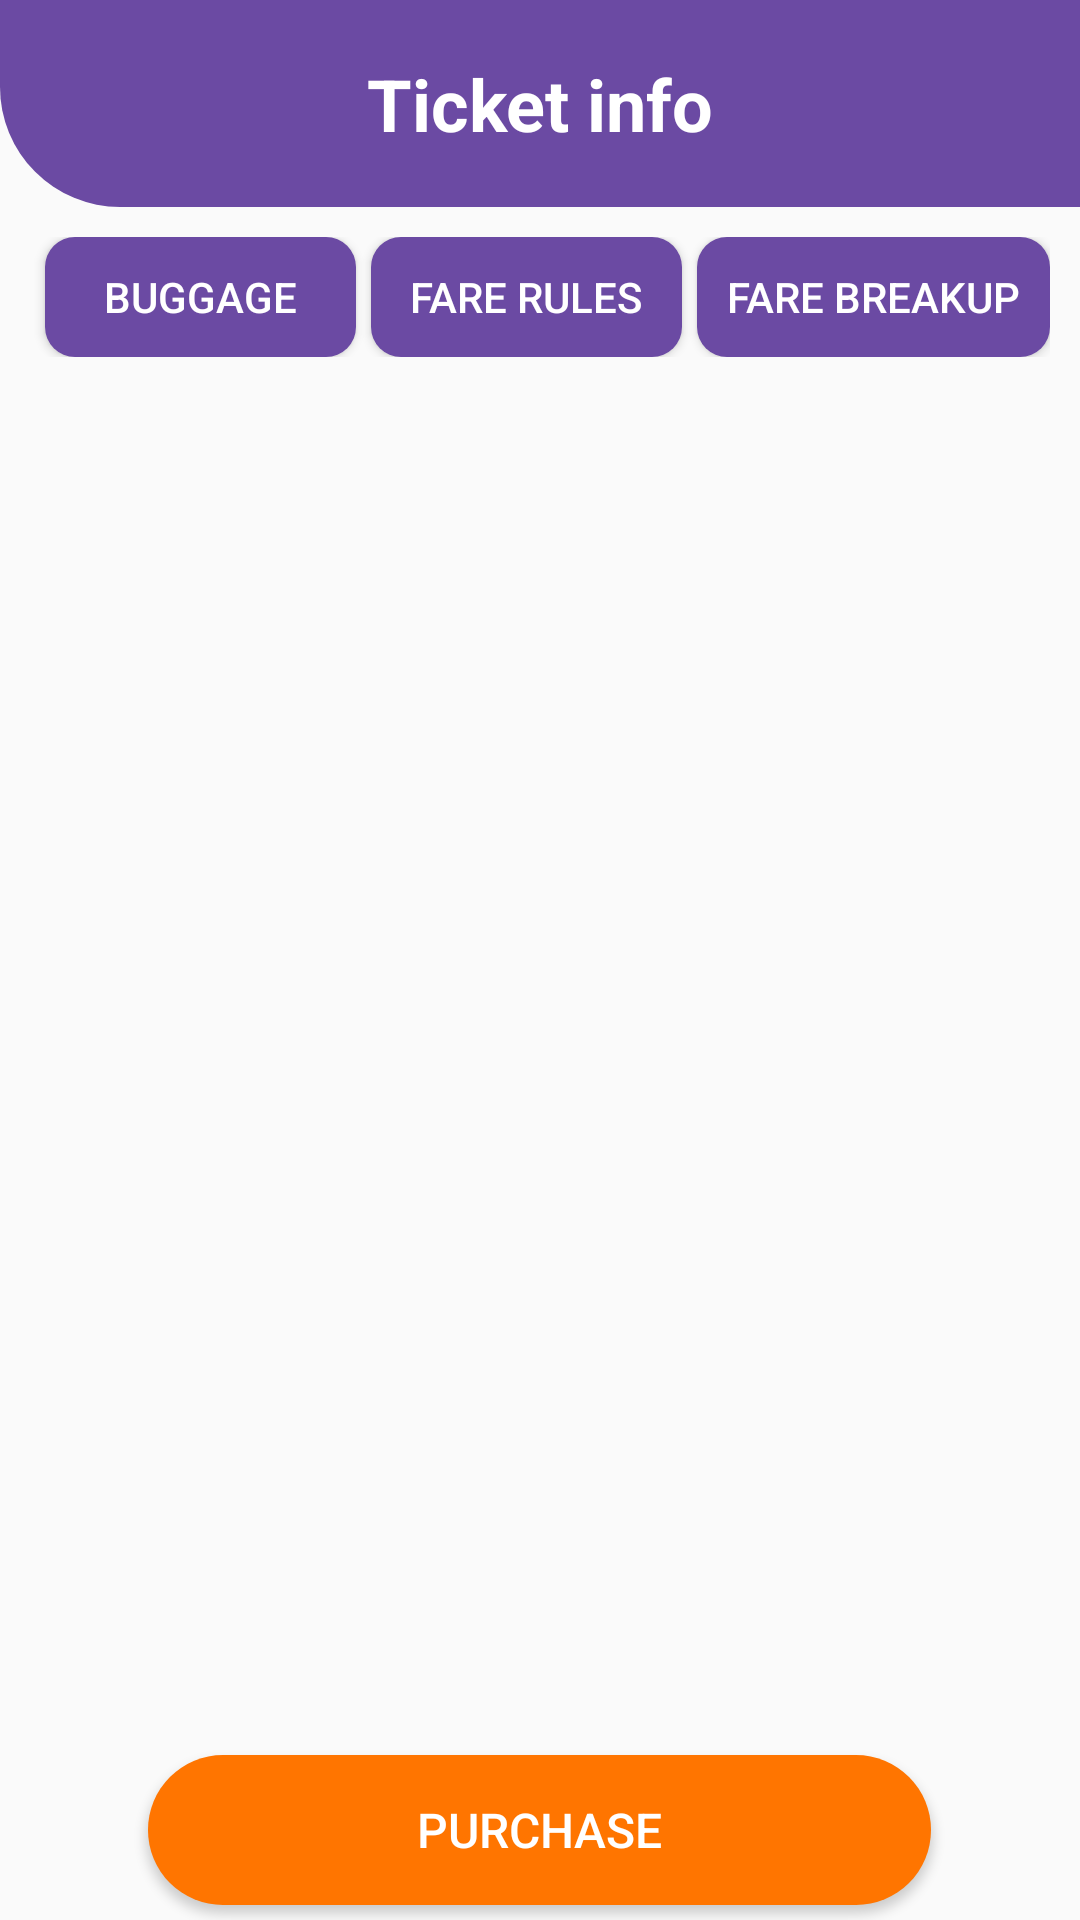

Reconstruct the res/layout file that produces this screen, plus the resources it refers to.
<!-- AndroidManifest.xml: application theme AppTheme -->
<!-- res/layout/nested.xml -->
<?xml version="1.0" encoding="utf-8"?>
<FrameLayout
        xmlns:android="http://schemas.android.com/apk/res/android"
        xmlns:tools="http://schemas.android.com/tools"
        xmlns:app="http://schemas.android.com/apk/res-auto"
        android:orientation="vertical"
        android:layout_width="match_parent"
        android:layout_height="match_parent"
        tools:context=".tickets.towWay.DetailsTow">
    <LinearLayout android:layout_width="match_parent" android:layout_height="match_parent"
                  android:orientation="vertical" app:layout_constraintEnd_toEndOf="parent"
                  app:layout_constraintStart_toStartOf="parent"
                  app:layout_constraintBottom_toBottomOf="parent"
                  app:layout_constraintTop_toTopOf="parent">
        <LinearLayout
                android:orientation="horizontal"
                android:layout_width="match_parent"
                android:layout_height="69dp"
                app:layout_constraintStart_toStartOf="parent"
                app:layout_constraintTop_toTopOf="parent"
                android:layout_margin="0dp" android:background="@drawable/backsearch" android:id="@+id/linearLayout"
                android:weightSum="3"
                app:layout_constraintEnd_toEndOf="parent"
                android:layout_marginBottom="5dp">
            <TextView
                    android:text="Ticket info"
                    android:layout_width="match_parent"
                    android:layout_height="match_parent" android:id="@+id/toShow2"
                    android:layout_gravity="top" android:textSize="24sp" android:textStyle="bold"
                    android:paddingTop="10dp" android:textColor="#fff" android:layout_weight="1"
                    android:gravity="center"/>
        </LinearLayout>
        <LinearLayout android:layout_width="match_parent"
                      android:layout_height="40dp"
                      android:weightSum="3" android:layout_marginLeft="10dp" android:layout_marginTop="10dp"
                      android:layout_marginRight="10dp">
            <Button
                    android:layout_width="wrap_content"
                    android:layout_height="match_parent"
                    android:background="@drawable/btnb"
                    android:textColor="#ffffff"
                    android:text="Buggage"
                    android:layout_weight="1"


                    android:textAlignment="center" android:layout_marginLeft="5dp" android:textSize="14sp"
                    android:paddingLeft="2dp" android:paddingRight="2dp"
                    android:id="@+id/BuggageBtnT"/>
            <Button
                    android:layout_width="wrap_content"
                    android:layout_height="match_parent"
                    android:background="@drawable/btnb"
                    android:textColor="#ffffff"
                    android:text="Fare Rules"
                    android:layout_weight="1"


                    android:textAlignment="center" android:layout_marginLeft="5dp" android:textSize="14sp"
                    android:paddingLeft="2dp" android:paddingRight="2dp"
                    android:id="@+id/FareBtnT"/>
            <Button
                    android:layout_width="wrap_content"
                    android:layout_height="match_parent"
                    android:background="@drawable/btnb"
                    android:textColor="#ffffff"
                    android:text="Fare Breakup"
                    android:layout_weight="1"


                    android:textAlignment="center" android:layout_marginLeft="5dp" android:textSize="14sp"
                    android:paddingLeft="2dp" android:paddingRight="2dp"
                    android:id="@+id/breakBtnT"/>
        </LinearLayout>
        <FrameLayout android:layout_width="match_parent"
                      android:layout_marginTop="10dp"
                      android:orientation="vertical" android:layout_height="match_parent" android:layout_weight="6">

            <androidx.recyclerview.widget.RecyclerView
                    android:id="@+id/locationDatesList"
                    android:layout_width="match_parent"
                    android:layout_height="match_parent"
                    android:layout_marginBottom="55dp"
            >

            </androidx.recyclerview.widget.RecyclerView>

            
                          
                          
                          
                          
                <Button
                        android:text="Purchase"
                        android:layout_width="261dp"
                        android:layout_height="50dp" android:id="@+id/purTow" android:textSize="16sp"
                        android:background="@drawable/btnrud" android:textColor="#fff"


                     android:layout_gravity="bottom|center"
                        android:layout_marginBottom="5dp"
                       />


        </FrameLayout>


    </LinearLayout>



</FrameLayout>
<!-- resources referenced by this layout -->
<resources>
  <!-- drawable backsearch (drawable) -->
  <?xml version="1.0" encoding="utf-8"?>
  <shape
          xmlns:android="http://schemas.android.com/apk/res/android"
          android:shape="rectangle"
  
  
  >
  <padding android:bottom="10dp"></padding>
      <solid android:color="#6B4AA3"/>
      <corners android:bottomLeftRadius="40dp"  />
  
  
  
  
  </shape>
  <!-- drawable btnb (drawable) -->
  <?xml version="1.0" encoding="utf-8"?>
  <shape xmlns:android="http://schemas.android.com/apk/res/android"
  
  
      android:shape="rectangle">
  <solid
      android:color="#6B4AA3"
      />
  
  <corners
      android:radius="10dp"/>
  
  </shape>
  <!-- drawable btnrud (drawable) -->
  <?xml version="1.0" encoding="utf-8"?>
  <shape
          xmlns:android="http://schemas.android.com/apk/res/android"
          android:shape="rectangle"
  
  
  >
      <solid android:color="#FF7500"/>
      <corners android:radius="50dp"/>
  </shape>
  <style name="AppTheme" parent="Theme.AppCompat.Light.NoActionBar">
          
  
          <item name="android:spinnerDropDownItemStyle">@style/mySpinnerItemStyle</item>
          <item name="colorPrimary">@color/colorPrimary</item>
          <item name="colorPrimaryDark">@color/colorPrimary</item>
          <item name="colorAccent">@color/colorAccent</item>
      </style>
  <style name="mySpinnerItemStyle" parent="@android:style/Widget.Holo.DropDownItem.Spinner">
          <item name="android:textColor">@color/my_spinner_text_color</item>
          <item name="android:spinnerItemStyle">@style/mySpinnerItemStyle</item>
      </style>
  <color name="colorPrimary">#6B4AA3</color>
  <color name="colorAccent">#FF7500</color>
  <color name="my_spinner_text_color">#fff</color>
</resources>
